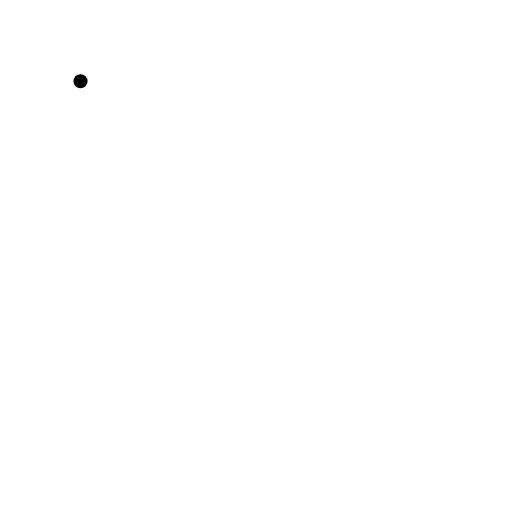
t = 0.00 s
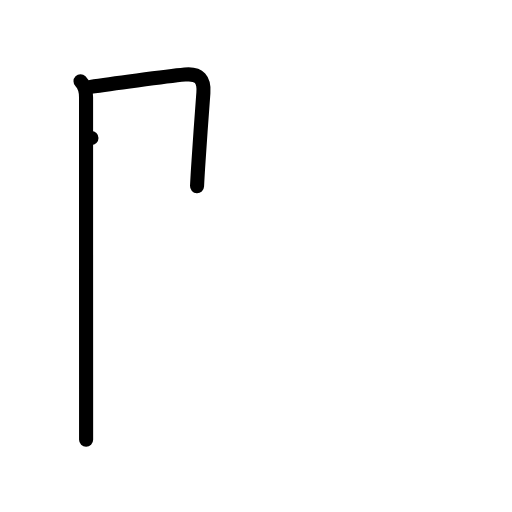
t = 2.00 s
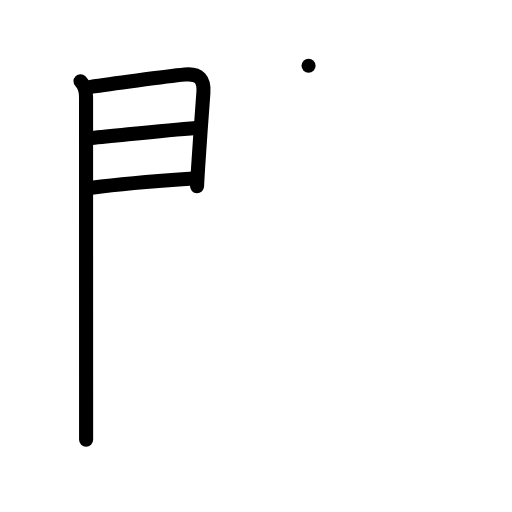
t = 4.00 s
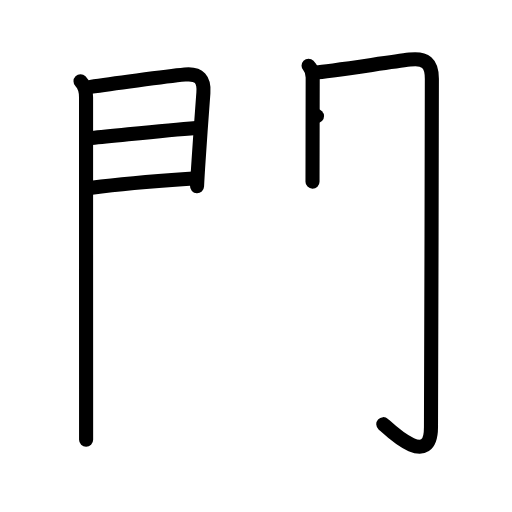
t = 6.00 s
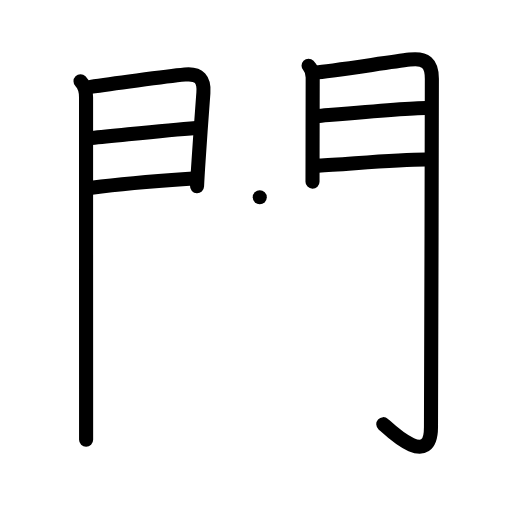
t = 8.00 s
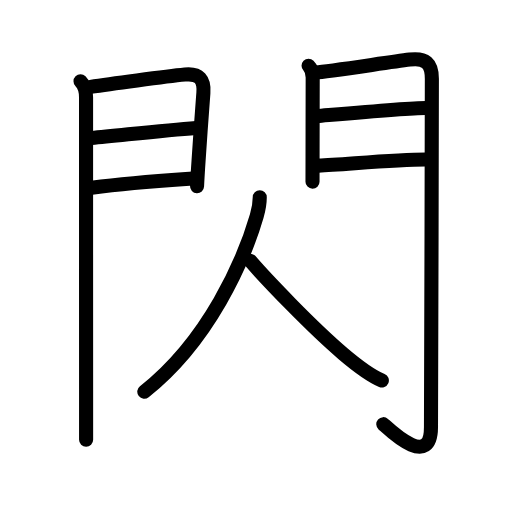
t = 10.00 s

The animated SVG that drew these frames (rendered in a browser with its animation timeline set to each time). Animation: 31 SMIL elements (animate=31); one cycle of 10.00 s.

<?xml version="1.0" encoding="UTF-8"?>
<!--
AniKanjiVG is licensed by CC-BY-SA Paul C. Sommerhoff (https://bitbucket.org/sommerhoff/anikanjivg).
AniKanjiVG uses KanjiVG which is licensed by CC-BY-SA Ulrich Apel (http://kanjivg.tagaini.net).
See also http://creativecommons.org/licenses/by-sa/3.0/
-->
<svg xmlns:kvg='http://kanjivg.tagaini.net' xmlns='http://www.w3.org/2000/svg' width='109' height='109' viewBox='0 0 109 109' style='fill:none;stroke:#000000;stroke-width:3;stroke-linecap:round;stroke-linejoin:round;' id="kvg:kanji_09583"><g id="kvg:09583" kvg:element="閃"><g id="kvg:09583-g1" kvg:element="門" kvg:position="kamae" kvg:radical="general"><g id="kvg:09583-g2" kvg:position="left"><path id="kvg:09583-s1" kvg:type="㇑" d="M17.14,17.29c0.91,0.91,1.18,2.2,1.18,3.4c0,0.74,0,41.95,0.01,62.31c0,5.38,0,9.3,0,10.63"><animate attributeName="d" begin="0.0s" dur="0.3333333333333333s" from="M17.14,17.29C17.14,17.29,17.14,17.29,17.14,17.29" to="M17.14,17.29c0.91,0.91,1.18,2.2,1.18,3.4" />
<animate attributeName="d" begin="0.3333333333333333s" dur="0.3333333333333333s" from="M17.14,17.29c0.91,0.91,1.18,2.2,1.18,3.4c0,0,0,0,0,0,0" to="M17.14,17.29c0.91,0.91,1.18,2.2,1.18,3.4c0,0.74,0,41.95,0.01,62.31" />
<animate attributeName="d" begin="0.6666666666666666s" dur="0.3333333333333333s" from="M17.14,17.29c0.91,0.91,1.18,2.2,1.18,3.4c0,0.74,0,41.95,0.01,62.31c0,0,0,0,0,0,0" to="M17.14,17.29c0.91,0.91,1.18,2.2,1.18,3.4c0,0.74,0,41.95,0.01,62.31c0,5.38,0,9.3,0,10.63" />
</path>
<path id="kvg:09583-s2" kvg:type="㇕a" d="M19.27,18.49c3.7-0.56,16.02-2.21,20.1-2.61c3.12-0.31,4.14,1.12,3.93,3.88c-0.31,4.13-0.74,9.95-1.03,14.49c-0.15,2.22-0.26,4.13-0.32,5.39"><animate attributeName="d" begin="1.0s" dur="0.25s" from="M19.27,18.49C19.27,18.49,19.27,18.49,19.27,18.49" to="M19.27,18.49c3.7-0.56,16.02-2.21,20.1-2.61" />
<animate attributeName="d" begin="1.25s" dur="0.25s" from="M19.27,18.49c3.7-0.56,16.02-2.21,20.1-2.61c0,0,0,0,0,0,0" to="M19.27,18.49c3.7-0.56,16.02-2.21,20.1-2.61c3.12-0.31,4.14,1.12,3.93,3.88" />
<animate attributeName="d" begin="1.5s" dur="0.25s" from="M19.27,18.49c3.7-0.56,16.02-2.21,20.1-2.61c3.12-0.31,4.14,1.12,3.93,3.88c0,0,0,0,0,0,0" to="M19.27,18.49c3.7-0.56,16.02-2.21,20.1-2.61c3.12-0.31,4.14,1.12,3.93,3.88c-0.31,4.13-0.74,9.95-1.03,14.49" />
<animate attributeName="d" begin="1.75s" dur="0.25s" from="M19.27,18.49c3.7-0.56,16.02-2.21,20.1-2.61c3.12-0.31,4.14,1.12,3.93,3.88c-0.31,4.13-0.74,9.95-1.03,14.49c0,0,0,0,0,0,0" to="M19.27,18.49c3.7-0.56,16.02-2.21,20.1-2.61c3.12-0.31,4.14,1.12,3.93,3.88c-0.31,4.13-0.74,9.95-1.03,14.49c-0.15,2.22-0.26,4.13-0.32,5.39" />
<animate attributeName="d" begin="0s" dur="1.0s" from="M-100,-100" to="M-100,-100" />
</path>
<path id="kvg:09583-s3" kvg:type="㇐a" d="M19.47,29.38c6.23-0.57,15.15-1.63,22.3-2.15"><animate attributeName="d" begin="2.0s" dur="1.0s" from="M19.47,29.38C19.47,29.38,19.47,29.38,19.47,29.38" to="M19.47,29.38c6.23-0.57,15.15-1.63,22.3-2.15" />
<animate attributeName="d" begin="0s" dur="2.0s" from="M-100,-100" to="M-100,-100" />
</path>
<path id="kvg:09583-s4" kvg:type="㇐a" d="M19.52,39.98c8.44-1.11,13.98-1.45,21.45-1.96"><animate attributeName="d" begin="3.0s" dur="1.0s" from="M19.52,39.98C19.52,39.98,19.52,39.98,19.52,39.98" to="M19.52,39.98c8.44-1.11,13.98-1.45,21.45-1.96" />
<animate attributeName="d" begin="0s" dur="3.0s" from="M-100,-100" to="M-100,-100" />
</path>
</g>
<g id="kvg:09583-g3" kvg:position="right"><path id="kvg:09583-s5" kvg:type="㇑" d="M65.69,14.01c0.78,0.77,0.88,1.49,0.88,2.48c0,0.5-0.02,10.36-0.03,16.76c-0.01,3.04-0.01,5.3-0.01,5.42"><animate attributeName="d" begin="4.0s" dur="0.3333333333333333s" from="M65.69,14.01C65.69,14.01,65.69,14.01,65.69,14.01" to="M65.69,14.01c0.78,0.77,0.88,1.49,0.88,2.48" />
<animate attributeName="d" begin="4.333333333333333s" dur="0.3333333333333333s" from="M65.69,14.01c0.78,0.77,0.88,1.49,0.88,2.48c0,0,0,0,0,0,0" to="M65.69,14.01c0.78,0.77,0.88,1.49,0.88,2.48c0,0.5-0.02,10.36-0.03,16.76" />
<animate attributeName="d" begin="4.666666666666667s" dur="0.3333333333333333s" from="M65.69,14.01c0.78,0.77,0.88,1.49,0.88,2.48c0,0.5-0.02,10.36-0.03,16.76c0,0,0,0,0,0,0" to="M65.69,14.01c0.78,0.77,0.88,1.49,0.88,2.48c0,0.5-0.02,10.36-0.03,16.76c-0.01,3.04-0.01,5.3-0.01,5.42" />
<animate attributeName="d" begin="0s" dur="4.0s" from="M-100,-100" to="M-100,-100" />
</path>
<path id="kvg:09583-s6" kvg:type="㇆a" d="M67.3,15.41c2.13-0.09,14.87-2.07,19.92-2.72c3.37-0.43,4.72,0.76,4.72,4.06c0,20.13-0.17,60.65-0.19,74.19c-0.01,9.06-8.7,0.66-10.15-0.64"><animate attributeName="d" begin="5.0s" dur="0.25s" from="M67.3,15.41C67.3,15.41,67.3,15.41,67.3,15.41" to="M67.3,15.41c2.13-0.09,14.87-2.07,19.92-2.72" />
<animate attributeName="d" begin="5.25s" dur="0.25s" from="M67.3,15.41c2.13-0.09,14.87-2.07,19.92-2.72c0,0,0,0,0,0,0" to="M67.3,15.41c2.13-0.09,14.87-2.07,19.92-2.72c3.37-0.43,4.72,0.76,4.72,4.06" />
<animate attributeName="d" begin="5.5s" dur="0.25s" from="M67.3,15.41c2.13-0.09,14.87-2.07,19.92-2.72c3.37-0.43,4.72,0.76,4.72,4.06c0,0,0,0,0,0,0" to="M67.3,15.41c2.13-0.09,14.87-2.07,19.92-2.72c3.37-0.43,4.72,0.76,4.72,4.06c0,20.13-0.17,60.65-0.19,74.19" />
<animate attributeName="d" begin="5.75s" dur="0.25s" from="M67.3,15.41c2.13-0.09,14.87-2.07,19.92-2.72c3.37-0.43,4.72,0.76,4.72,4.06c0,20.13-0.17,60.65-0.19,74.19c0,0,0,0,0,0,0" to="M67.3,15.41c2.13-0.09,14.87-2.07,19.92-2.72c3.37-0.43,4.72,0.76,4.72,4.06c0,20.13-0.17,60.65-0.19,74.19c-0.01,9.06-8.7,0.66-10.15-0.64" />
<animate attributeName="d" begin="0s" dur="5.0s" from="M-100,-100" to="M-100,-100" />
</path>
<path id="kvg:09583-s7" kvg:type="㇐a" d="M67.49,24.72c4.01-0.34,19.34-1.74,23.15-1.74"><animate attributeName="d" begin="6.0s" dur="1.0s" from="M67.49,24.72C67.49,24.72,67.49,24.72,67.49,24.72" to="M67.49,24.72c4.01-0.34,19.34-1.74,23.15-1.74" />
<animate attributeName="d" begin="0s" dur="6.0s" from="M-100,-100" to="M-100,-100" />
</path>
<path id="kvg:09583-s8" kvg:type="㇐a" d="M67.8,35.26c5.7-0.26,16.34-1.31,22.8-1.31"><animate attributeName="d" begin="7.0s" dur="1.0s" from="M67.8,35.26C67.8,35.26,67.8,35.26,67.8,35.26" to="M67.8,35.26c5.7-0.26,16.34-1.31,22.8-1.31" />
<animate attributeName="d" begin="0s" dur="7.0s" from="M-100,-100" to="M-100,-100" />
</path>
</g>
</g>
<g id="kvg:09583-g4" kvg:element="人"><path id="kvg:09583-s9" kvg:type="㇒" d="M55.3,42c0,1.38-0.23,2.58-0.64,3.96C51.88,55.5,44.5,72.5,30.72,83.38"><animate attributeName="d" begin="8.0s" dur="0.5s" from="M55.3,42C55.3,42,55.3,42,55.3,42" to="M55.3,42c0,1.38-0.23,2.58-0.64,3.96" />
<animate attributeName="d" begin="8.5s" dur="0.5s" from="M55.3,42c0,1.38-0.23,2.58-0.64,3.96c0,0,0,0,0,0,0" to="M55.3,42c0,1.38-0.23,2.58-0.64,3.96C51.88,55.5,44.5,72.5,30.72,83.38" />
<animate attributeName="d" begin="0s" dur="8.0s" from="M-100,-100" to="M-100,-100" />
</path>
<path id="kvg:09583-s10" kvg:type="㇏" d="M53.25,55.5c3.26,3.8,13.25,14.25,19.81,19.82c2.6,2.21,5.32,4.43,8.23,5.68"><animate attributeName="d" begin="9.0s" dur="0.5s" from="M53.25,55.5C53.25,55.5,53.25,55.5,53.25,55.5" to="M53.25,55.5c3.26,3.8,13.25,14.25,19.81,19.82" />
<animate attributeName="d" begin="9.5s" dur="0.5s" from="M53.25,55.5c3.26,3.8,13.25,14.25,19.81,19.82c0,0,0,0,0,0,0" to="M53.25,55.5c3.26,3.8,13.25,14.25,19.81,19.82c2.6,2.21,5.32,4.43,8.23,5.68" />
<animate attributeName="d" begin="0s" dur="9.0s" from="M-100,-100" to="M-100,-100" />
</path>
</g>
</g>
</svg>
